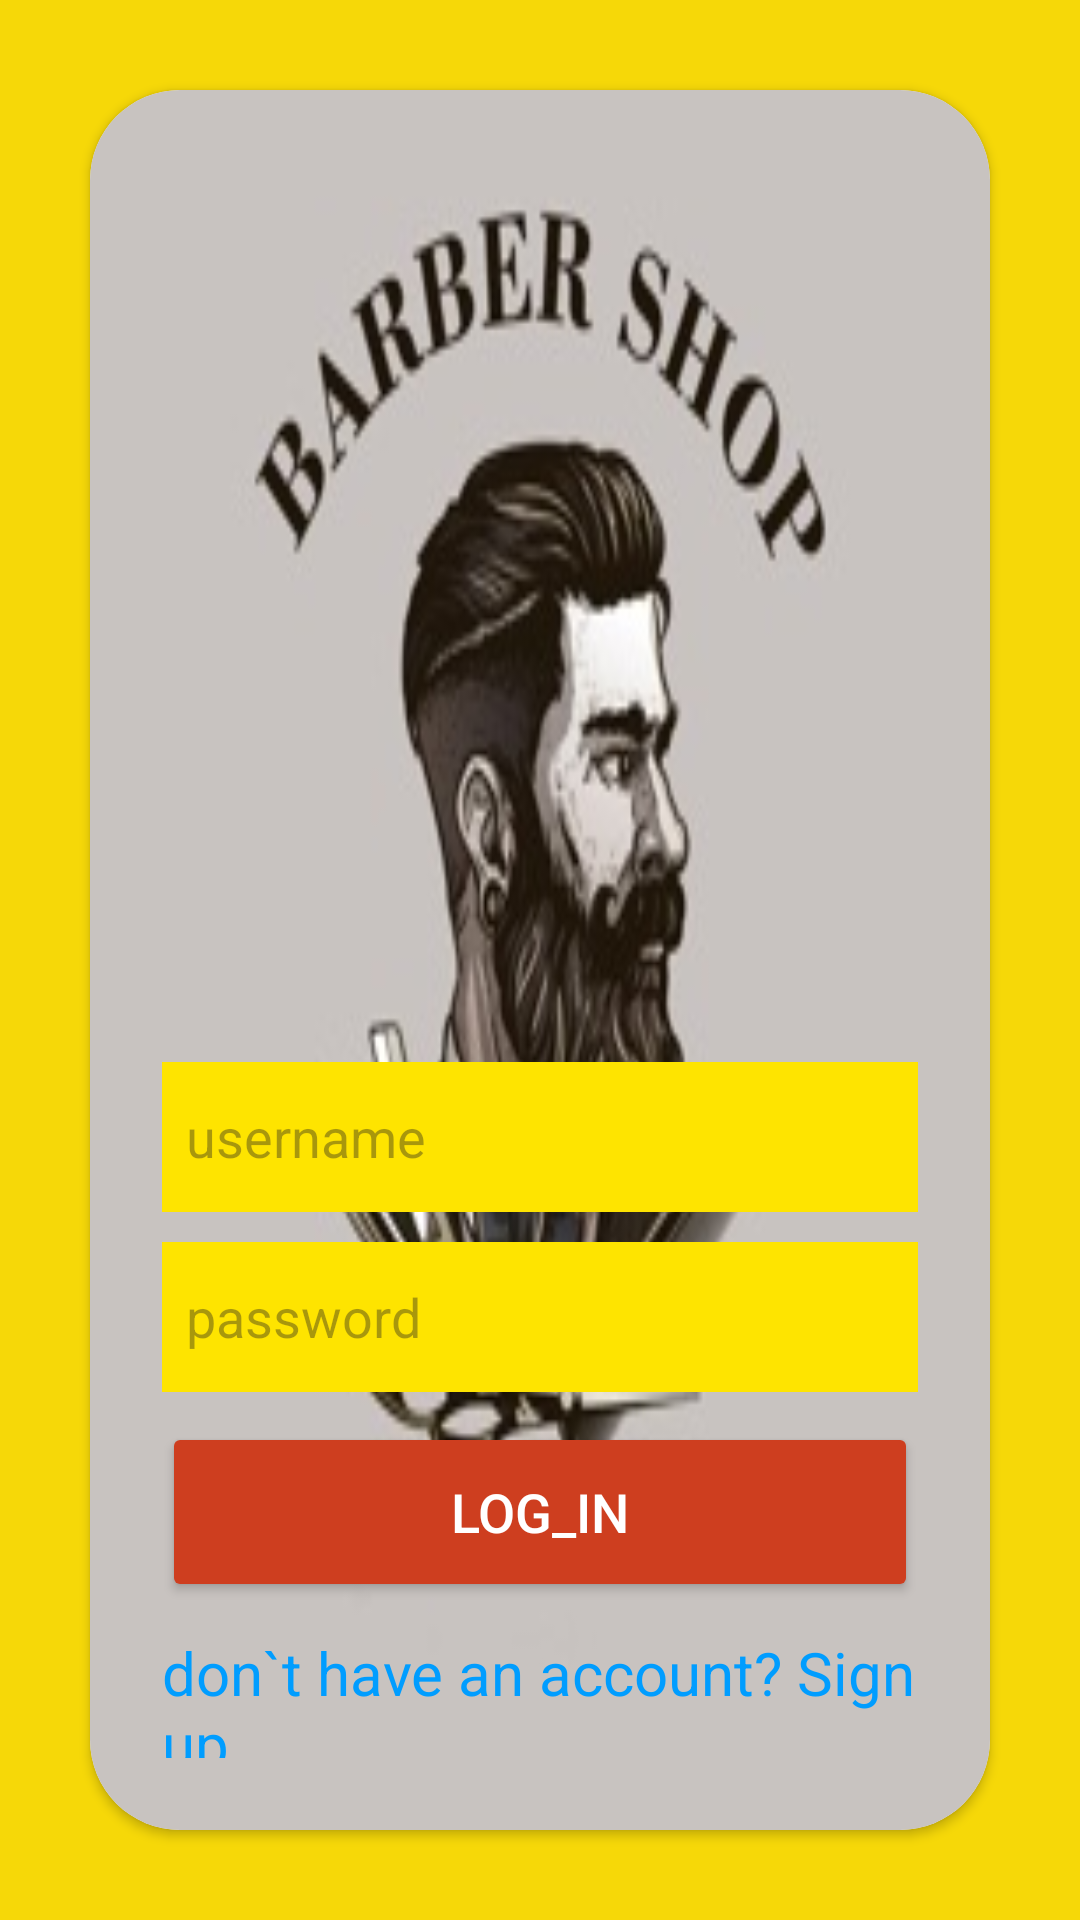

Produce the Android XML layout that renders to this screen, including the resource entries it uses.
<!-- AndroidManifest.xml: application theme Theme.KinyoziApp -->
<!-- res/layout/activity_main.xml -->
<?xml version="1.0" encoding="utf-8"?>
<LinearLayout
    android:background="@drawable/kinyozi"
    xmlns:android="http://schemas.android.com/apk/res/android"
    xmlns:app="http://schemas.android.com/apk/res-auto"
    xmlns:tools="http://schemas.android.com/tools"
    android:id="@+id/main"
    android:layout_width="match_parent"
    android:layout_height="match_parent"
    tools:context=".MainActivity"
    android:orientation="vertical"
    android:layout_gravity="center"


    >
    <androidx.cardview.widget.CardView
        android:layout_width="match_parent"
        android:layout_height="wrap_content"
        android:layout_margin="30dp"
        app:cardCornerRadius="30dp"
        android:elevation="20dp"

        >

        <LinearLayout
            android:layout_width="match_parent"
            android:layout_height="match_parent"
            android:layout_gravity="center_horizontal"
            android:background="@drawable/kinyozi3"
            android:orientation="vertical"
            android:padding="24dp"
            app:cardCornerRadius="30dp">



            <EditText
                android:id="@+id/Username"
                android:layout_width="match_parent"
                android:layout_height="50dp"
                android:layout_marginTop="300dp"
                android:background="@color/yellow"
                android:drawableStart="@drawable/baseline_person_24"
                android:drawablePadding="8dp"
                android:hint="@string/username"
                android:padding="8dp"
                android:textColor="@color/app_theme" />

            <EditText
                android:id="@+id/password"
                android:layout_width="match_parent"
                android:layout_height="50dp"
                android:layout_marginTop="10dp"
                android:background="@color/yellow"
                android:drawableStart="@drawable/baseline_lock_24"
                android:drawablePadding="8dp"
                android:hint="password"
                android:inputType="textPassword"
                android:padding="8dp"
                android:textColor="@color/grey"
                tools:ignore="HardcodedText" />

            <Button
                android:id="@+id/loginButton"
                android:layout_width="match_parent"
                android:layout_height="60dp"
                android:layout_marginTop="10dp"
                android:backgroundTint="@color/brown"
                android:text="@string/log_in"
                android:textColor="@color/white"
                android:textSize="18sp" />

            <TextView
                android:layout_width="match_parent"
                android:layout_height="wrap_content"
                android:layout_marginTop="10dp"
                android:text="@string/don_t_have_an_account_sign_up_"
                android:textColor="@color/app_theme"
                android:textSize="20sp" />

            <Button
                android:id="@+id/singUpButton"
                android:layout_width="match_parent"
                android:layout_height="wrap_content"
                android:layout_marginTop="10dp"
                android:backgroundTint="@color/black"
                android:text="@string/sign_up"
                android:textColor="@color/white"
                android:textSize="18sp" />


        </LinearLayout>


    </androidx.cardview.widget.CardView>



</LinearLayout>
<!-- resources referenced by this layout -->
<resources>
  <color name="app_theme">#009dff</color>
  <color name="black">#FF000000</color>
  <color name="brown">#ce3e1f </color>
  <color name="grey">#9E9E9E</color>
  <color name="white">#FFFFFFFF</color>
  <color name="yellow">#fee400 </color>
  <!-- drawable kinyozi: jpeg bitmap (drawable, 11892 bytes) -->
  <!-- drawable kinyozi3: jpg bitmap (drawable, 13820 bytes) -->
  <string name="don_t_have_an_account_sign_up_">don`t have an account? Sign up</string>
  <string name="log_in">log_in</string>
  <string name="sign_up">sign_up</string>
  <string name="username">username</string>
  <style name="Theme.KinyoziApp" parent="Base.Theme.KinyoziApp" />
  <style name="Base.Theme.KinyoziApp" parent="Theme.Material3.DayNight.NoActionBar">
          
          
      </style>
</resources>
